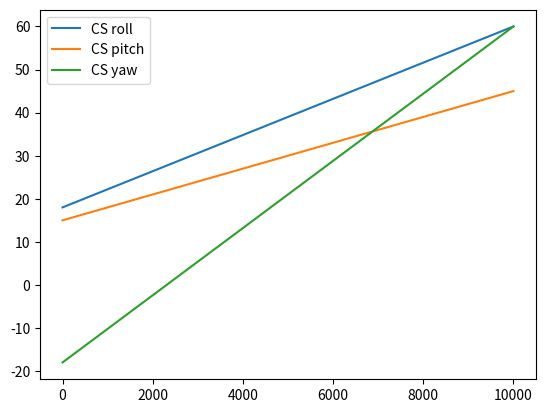
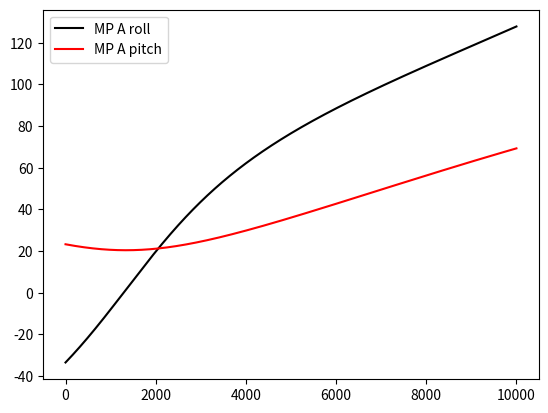
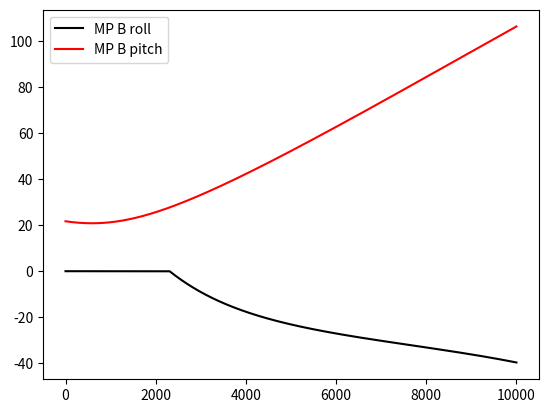

The matplotlib source for these figures, in order:
import numpy as np
import matplotlib.pyplot as plt

class Robot():
	def __init__(self):
		mp_A_x0 = np.zeros([2])
		mp_B_x0 = np.zeros([2])

	
	def genTraj(self, cs_orien0, cs_orienf, T):
		traj = np.linspace(cs_orien0, cs_orienf, T)
		return traj

	def invKin(self, cs_orien):
		beta = np.pi/2
		q_cs_des = cs_orien
		theta_A1 = np.arctan2((np.cos(q_cs_des[0])*np.sin(q_cs_des[2]) + np.cos(q_cs_des[2])*np.sin(q_cs_des[1])*np.sin(q_cs_des[0])), (np.cos(q_cs_des[0])*np.cos(q_cs_des[2])*np.sin(q_cs_des[1]) - np.sin(q_cs_des[0])*np.sin(q_cs_des[2])))
		theta_A2 = np.arccos(np.cos(q_cs_des[1])*np.cos(q_cs_des[2]))
		# theta_A3 = -np.arctan2(np.cos(q_cs_des[1])*np.sin(q_cs_des[2]), np.sin(q_cs_des[1]))
		B1_num = (np.cos(q_cs_des[2])*np.cos(beta)*np.cos(q_cs_des[0]) + np.sin(q_cs_des[2])*(np.sin(beta)*np.cos(q_cs_des[1]) - np.cos(beta)*np.sin(q_cs_des[1])*np.sin(q_cs_des[0])))
		if (B1_num<1.e-12):
			B1_num =0
		theta_B1 = -np.arctan2(B1_num, (np.cos(q_cs_des[0])*np.sin(q_cs_des[1])*np.sin(q_cs_des[2]) + np.cos(q_cs_des[2])*np.sin(q_cs_des[0]))) 
		theta_B2 = np.arccos(np.cos(q_cs_des[2])*np.cos(q_cs_des[0])*np.sin(beta) - np.sin(q_cs_des[2])*(np.cos(beta)*np.cos(q_cs_des[1]) + np.sin(beta)*np.sin(q_cs_des[1])*np.sin(q_cs_des[0]))) 
		# theta_B3 = np.arctan2((np.cos(q_cs_des[2])*(np.cos(beta)*np.cos(q_cs_des[1]) + np.sin(beta)*np.sin(q_cs_des[1])*np.sin(q_cs_des[0])) + np.sin(q_cs_des[2])*np.sin(beta)*np.cos(q_cs_des[0])), (-np.cos(beta)*np.sin(q_cs_des[1]) + (np.sin(beta)*np.cos(q_cs_des[1])*np.sin(q_cs_des[0])))) 

		mp_A = [theta_A1, theta_A2]# roll, pitch
		mp_B = [theta_B1, theta_B2]# roll, pitch
		
		return [mp_A, mp_B]
		
cs_orien0 = np.zeros([3])
cs_orien0[0] = np.pi/10.
cs_orien0[1] = np.pi/12.
cs_orien0[2] = -np.pi/10.
cs_orienf = np.zeros([3])
cs_orienf[0] = np.pi/3.
cs_orienf[1] = np.pi/4.
cs_orienf[2] = np.pi/3.
T = 10000
robot = Robot()
cs_traj = robot.genTraj(cs_orien0, cs_orienf, T)
mp_log = []
for i in range(T):
	mp_log.append(robot.invKin(cs_traj[i]))


plt.figure()
plt.plot([dp[0]/np.pi*180. for dp in cs_traj], label= 'CS roll')
plt.plot([dp[1]/np.pi*180. for dp in cs_traj], label= 'CS pitch')
plt.plot([dp[2]/np.pi*180. for dp in cs_traj], label= 'CS yaw')
plt.legend()

plt.figure()
plt.plot([ dp[0][0]/np.pi*180. for dp in mp_log], 'k-', label='MP A roll')
plt.plot([ dp[0][1]/np.pi*180. for dp in mp_log], 'r-', label='MP A pitch')
plt.legend()

plt.figure()
plt.plot([ dp[1][0]/np.pi*180. for dp in mp_log], 'k-', label='MP B roll')
plt.plot([ dp[1][1]/np.pi*180. for dp in mp_log], 'r-', label='MP B pitch')
plt.legend()

plt.show()

